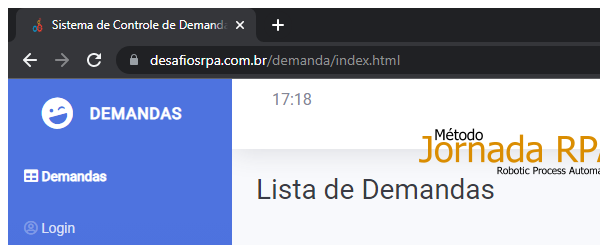
Task: - Acessar o sistema de controle de demandas e pesquisar por uma determinada demanda/projeto;
- Os dados extraídos deverão ser gravados na aplicação Auditor 4.0. (padrão Microsoft Word);
- Todas as evidências capturadas devem ser guardadas em uma pasta para posterior verificação;
- As imagens capturadas deverão conter a data/hora em que a evidencia foi capturada;
- O robô deverá informar ao usuário que o relatório foi gerado;
Workflow: AuditoriaSOx_NavigateAndExtract_Solicitante

Step 1: Attach Browser - AuditoriaSOx Página Demandas in window 'Sistema de Controle de Demandas' (chrome.exe)

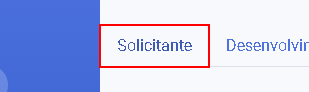
Step 2: click on the link 'Solicitante'

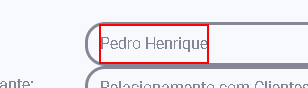
Step 3: get-text from the label

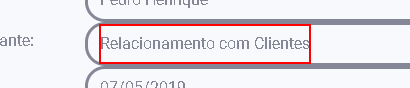
Step 4: get-text from the label

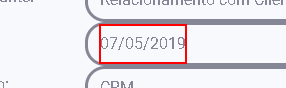
Step 5: get-text from the label

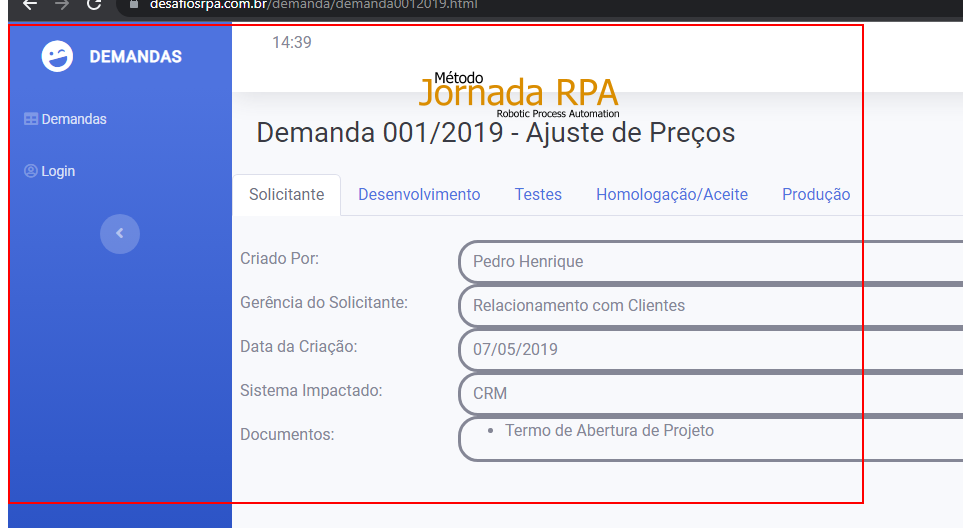
Step 6: screenshot-of